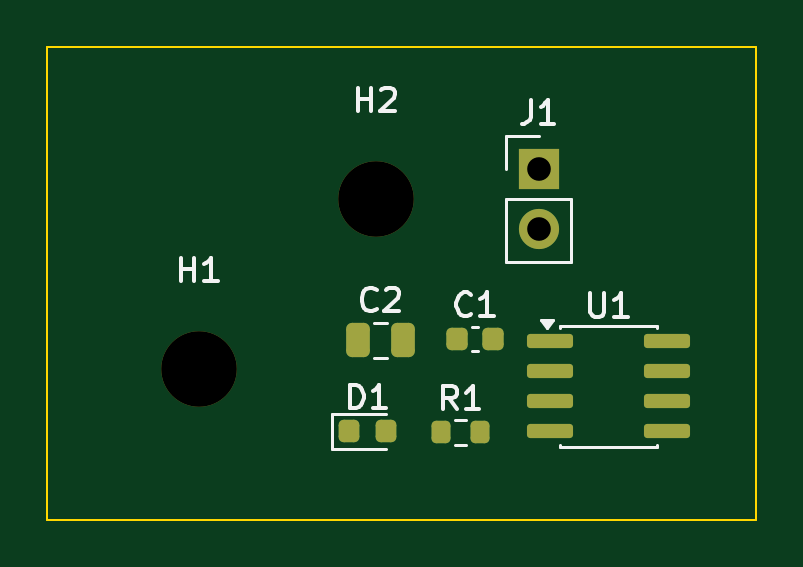
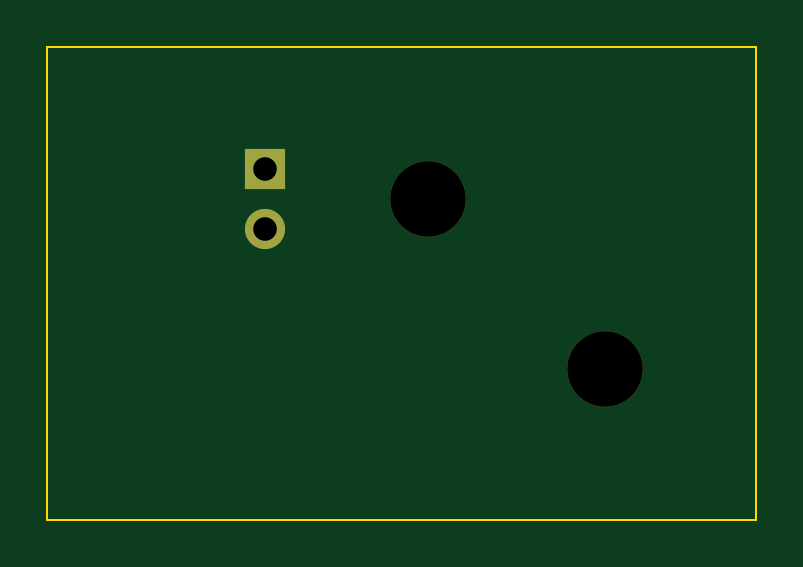
Circuit board: 11 layer files. Board 30.0 x 20.0 mm.
- bottom_copper: blinky-B_Cu.gbl (690 bytes)
- bottom_mask: blinky-B_Mask.gbs (680 bytes)
- paste: blinky-B_Paste.gbp (451 bytes)
- bottom_silk: blinky-B_Silkscreen.gbo (452 bytes)
- outline: blinky-Edge_Cuts.gm1 (613 bytes)
- top_copper: blinky-F_Cu.gtl (2761 bytes)
- top_mask: blinky-F_Mask.gts (2244 bytes)
- paste: blinky-F_Paste.gtp (2015 bytes)
- top_silk: blinky-F_Silkscreen.gto (7601 bytes)
- drill: blinky-NPTH.drl (350 bytes)
- drill: blinky-PTH.drl (344 bytes)

=== bottom_copper: blinky-B_Cu.gbl ===
%TF.GenerationSoftware,KiCad,Pcbnew,10.0.6*%
%TF.CreationDate,2026-09-07T21:19:02+05:30*%
%TF.ProjectId,blinky,626c696e-6b79-42e6-9b69-6361645f7063,rev?*%
%TF.SameCoordinates,Original*%
%TF.FileFunction,Copper,L2,Bot*%
%TF.FilePolarity,Positive*%
%FSLAX46Y46*%
G04 Gerber Fmt 4.6, Leading zero omitted, Abs format (unit mm)*
G04 Created by KiCad (PCBNEW 10.0.6) date 2026-09-07 21:19:02*
%MOMM*%
%LPD*%
G01*
G04 APERTURE LIST*
%TA.AperFunction,ComponentPad*%
%ADD10R,1.700000X1.700000*%
%TD*%
%TA.AperFunction,ComponentPad*%
%ADD11C,1.700000*%
%TD*%
G04 APERTURE END LIST*
D10*
%TO.P,J1,1*%
%TO.N,+5V*%
X20800000Y-5150000D03*
D11*
%TO.P,J1,2*%
%TO.N,GND*%
X20800000Y-7690000D03*
%TD*%
M02*

=== bottom_mask: blinky-B_Mask.gbs ===
%TF.GenerationSoftware,KiCad,Pcbnew,10.0.6*%
%TF.CreationDate,2026-09-07T21:19:02+05:30*%
%TF.ProjectId,blinky,626c696e-6b79-42e6-9b69-6361645f7063,rev?*%
%TF.SameCoordinates,Original*%
%TF.FileFunction,Soldermask,Bot*%
%TF.FilePolarity,Negative*%
%FSLAX46Y46*%
G04 Gerber Fmt 4.6, Leading zero omitted, Abs format (unit mm)*
G04 Created by KiCad (PCBNEW 10.0.6) date 2026-09-07 21:19:02*
%MOMM*%
%LPD*%
G01*
G04 APERTURE LIST*
%ADD10R,1.700000X1.700000*%
%ADD11C,1.700000*%
%ADD12C,3.200000*%
G04 APERTURE END LIST*
D10*
%TO.C,J1*%
X20800000Y-5150000D03*
D11*
X20800000Y-7690000D03*
%TD*%
D12*
%TO.C,H1*%
X6400000Y-13600000D03*
%TD*%
%TO.C,H2*%
X13900000Y-6400000D03*
%TD*%
M02*

=== paste: blinky-B_Paste.gbp ===
%TF.GenerationSoftware,KiCad,Pcbnew,10.0.6*%
%TF.CreationDate,2026-09-07T21:19:02+05:30*%
%TF.ProjectId,blinky,626c696e-6b79-42e6-9b69-6361645f7063,rev?*%
%TF.SameCoordinates,Original*%
%TF.FileFunction,Paste,Bot*%
%TF.FilePolarity,Positive*%
%FSLAX46Y46*%
G04 Gerber Fmt 4.6, Leading zero omitted, Abs format (unit mm)*
G04 Created by KiCad (PCBNEW 10.0.6) date 2026-09-07 21:19:02*
%MOMM*%
%LPD*%
G01*
G04 APERTURE LIST*
G04 APERTURE END LIST*
M02*

=== bottom_silk: blinky-B_Silkscreen.gbo ===
%TF.GenerationSoftware,KiCad,Pcbnew,10.0.6*%
%TF.CreationDate,2026-09-07T21:19:02+05:30*%
%TF.ProjectId,blinky,626c696e-6b79-42e6-9b69-6361645f7063,rev?*%
%TF.SameCoordinates,Original*%
%TF.FileFunction,Legend,Bot*%
%TF.FilePolarity,Positive*%
%FSLAX46Y46*%
G04 Gerber Fmt 4.6, Leading zero omitted, Abs format (unit mm)*
G04 Created by KiCad (PCBNEW 10.0.6) date 2026-09-07 21:19:02*
%MOMM*%
%LPD*%
G01*
G04 APERTURE LIST*
G04 APERTURE END LIST*
M02*

=== outline: blinky-Edge_Cuts.gm1 ===
%TF.GenerationSoftware,KiCad,Pcbnew,10.0.6*%
%TF.CreationDate,2026-09-07T21:19:02+05:30*%
%TF.ProjectId,blinky,626c696e-6b79-42e6-9b69-6361645f7063,rev?*%
%TF.SameCoordinates,Original*%
%TF.FileFunction,Profile,NP*%
%FSLAX46Y46*%
G04 Gerber Fmt 4.6, Leading zero omitted, Abs format (unit mm)*
G04 Created by KiCad (PCBNEW 10.0.6) date 2026-09-07 21:19:02*
%MOMM*%
%LPD*%
G01*
G04 APERTURE LIST*
%TA.AperFunction,Profile*%
%ADD10C,0.100000*%
%TD*%
G04 APERTURE END LIST*
D10*
X0Y0D02*
X30000000Y0D01*
X30000000Y0D02*
X30000000Y-20000000D01*
X30000000Y-20000000D02*
X0Y-20000000D01*
X0Y-20000000D02*
X0Y0D01*
M02*

=== top_copper: blinky-F_Cu.gtl (2761 bytes, source withheld) ===
=== top_mask: blinky-F_Mask.gts (2244 bytes, source withheld) ===
=== paste: blinky-F_Paste.gtp (2015 bytes, source withheld) ===
=== top_silk: blinky-F_Silkscreen.gto (7601 bytes, source omitted) ===
=== drill: blinky-NPTH.drl ===
M48
; DRILL file KiCad 10.0.6 date 2026-09-07T21:19:02
; FORMAT={-:-/ absolute / metric / decimal}
; #@! TF.CreationDate,2026-09-07T21:19:02+05:30
; #@! TF.GenerationSoftware,Kicad,Pcbnew,10.0.6
; #@! TF.FileFunction,NonPlated,1,2,NPTH
FMAT,2
METRIC
; #@! TA.AperFunction,NonPlated,NPTH,ComponentDrill
T1C3.200
%
G90
G05
T1
X6.4Y-13.6
X13.9Y-6.4
M30

=== drill: blinky-PTH.drl ===
M48
; DRILL file KiCad 10.0.6 date 2026-09-07T21:19:02
; FORMAT={-:-/ absolute / metric / decimal}
; #@! TF.CreationDate,2026-09-07T21:19:02+05:30
; #@! TF.GenerationSoftware,Kicad,Pcbnew,10.0.6
; #@! TF.FileFunction,Plated,1,2,PTH
FMAT,2
METRIC
; #@! TA.AperFunction,Plated,PTH,ComponentDrill
T1C1.000
%
G90
G05
T1
X20.8Y-5.15
X20.8Y-7.69
M30
